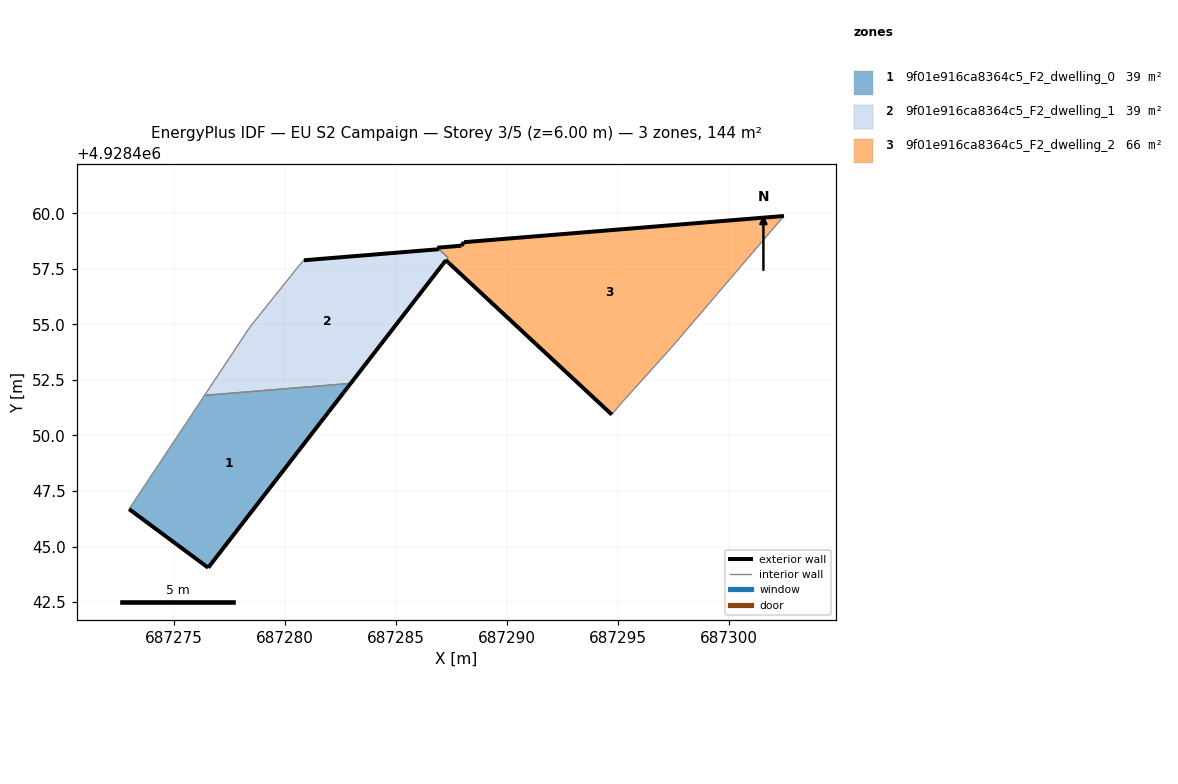
=== STOREY PLAN SPEC (per zone: floor XY polygon, exterior-wall plan segments, windows/doors) ===
zone 1: 9f01e916ca8364c5_F2_dwelling_0  (39.1 m²)
  floor: (687280.56, 4928449.24) (687280.69, 4928449.40) (687281.60, 4928450.58) (687281.80, 4928450.84) (687281.93, 4928451.00) (687281.97, 4928451.06) (687282.63, 4928451.92) (687282.76, 4928452.08) (687282.84, 4928452.18) (687282.96, 4928452.34) (687276.39, 4928451.81) (687276.21, 4928451.54) (687276.10, 4928451.38) (687276.03, 4928451.28) (687275.54, 4928450.53) (687275.51, 4928450.48) (687275.40, 4928450.32) (687274.45, 4928448.89) (687274.34, 4928448.73) (687272.99, 4928446.69) (687276.55, 4928444.05)
  exterior wall: (687280.69, 4928449.40) – (687280.56, 4928449.24)  [0.2 m]
  exterior wall: (687280.56, 4928449.24) – (687276.55, 4928444.05)  [6.6 m]
  exterior wall: (687276.55, 4928444.05) – (687272.99, 4928446.69)  [4.4 m]
  exterior wall: (687282.96, 4928452.34) – (687282.84, 4928452.18)  [0.2 m]
  exterior wall: (687282.84, 4928452.18) – (687282.76, 4928452.08)  [0.1 m]
  exterior wall: (687282.76, 4928452.08) – (687282.63, 4928451.92)  [0.2 m]
  exterior wall: (687282.63, 4928451.92) – (687281.97, 4928451.06)  [1.1 m]
  exterior wall: (687281.97, 4928451.06) – (687281.93, 4928451.00)  [0.1 m]
  exterior wall: (687281.93, 4928451.00) – (687281.80, 4928450.84)  [0.2 m]
  exterior wall: (687281.80, 4928450.84) – (687281.60, 4928450.58)  [0.3 m]
  exterior wall: (687281.60, 4928450.58) – (687280.69, 4928449.40)  [1.5 m]
  interior walls: 10
zone 2: 9f01e916ca8364c5_F2_dwelling_1  (38.8 m²)
  floor: (687282.96, 4928452.34) (687287.10, 4928457.69) (687287.24, 4928457.88) (687287.34, 4928458.01) (687286.94, 4928458.38) (687280.85, 4928457.88) (687280.66, 4928457.67) (687280.61, 4928457.61) (687278.90, 4928455.47) (687278.44, 4928454.90) (687276.39, 4928451.81)
  exterior wall: (687280.85, 4928457.88) – (687286.94, 4928458.38)  [6.1 m]
  exterior wall: (687287.24, 4928457.88) – (687287.25, 4928457.89)  [0.0 m]
  exterior wall: (687287.24, 4928457.88) – (687287.10, 4928457.69)  [0.2 m]
  exterior wall: (687287.10, 4928457.69) – (687282.96, 4928452.34)  [6.8 m]
  interior walls: 8
zone 3: 9f01e916ca8364c5_F2_dwelling_2  (66.2 m²)
  floor: (687297.40, 4928453.96) (687302.46, 4928459.88) (687288.06, 4928458.70) (687287.94, 4928458.54) (687286.86, 4928458.45) (687287.34, 4928458.01) (687287.25, 4928457.89) (687287.36, 4928457.79) (687294.72, 4928450.94) (687295.04, 4928451.34)
  exterior wall: (687294.72, 4928450.94) – (687287.36, 4928457.79)  [10.1 m]
  exterior wall: (687287.36, 4928457.79) – (687287.25, 4928457.89)  [0.2 m]
  exterior wall: (687286.86, 4928458.45) – (687287.94, 4928458.54)  [1.1 m]
  exterior wall: (687287.94, 4928458.54) – (687288.06, 4928458.70)  [0.2 m]
  exterior wall: (687288.06, 4928458.70) – (687302.46, 4928459.88)  [14.4 m]
  exterior wall: (687286.94, 4928458.38) – (687286.86, 4928458.45)  [0.1 m]
  interior walls: 5

=== DERIVED (storey summary) ===
Building: EU S2 Campaign
Storey: 3 of 5  (floor level z = 6.00 m)
Storey gross floor area: 144.1 m²
Zones on this storey: 3
  - 9f01e916ca8364c5_F2_dwelling_0: floor 39.1 m²; exterior wall 14.9 m (44.8 m²); WWR 0.0%
  - 9f01e916ca8364c5_F2_dwelling_1: floor 38.8 m²; exterior wall 13.1 m (39.3 m²); WWR 0.0%
  - 9f01e916ca8364c5_F2_dwelling_2: floor 66.2 m²; exterior wall 26.0 m (78.1 m²); WWR 0.0%
Zone adjacency (shared interzone walls):
  - 9f01e916ca8364c5_F2_dwelling_0 ↔ 9f01e916ca8364c5_F2_dwelling_1
  - 9f01e916ca8364c5_F2_dwelling_1 ↔ 9f01e916ca8364c5_F2_dwelling_2